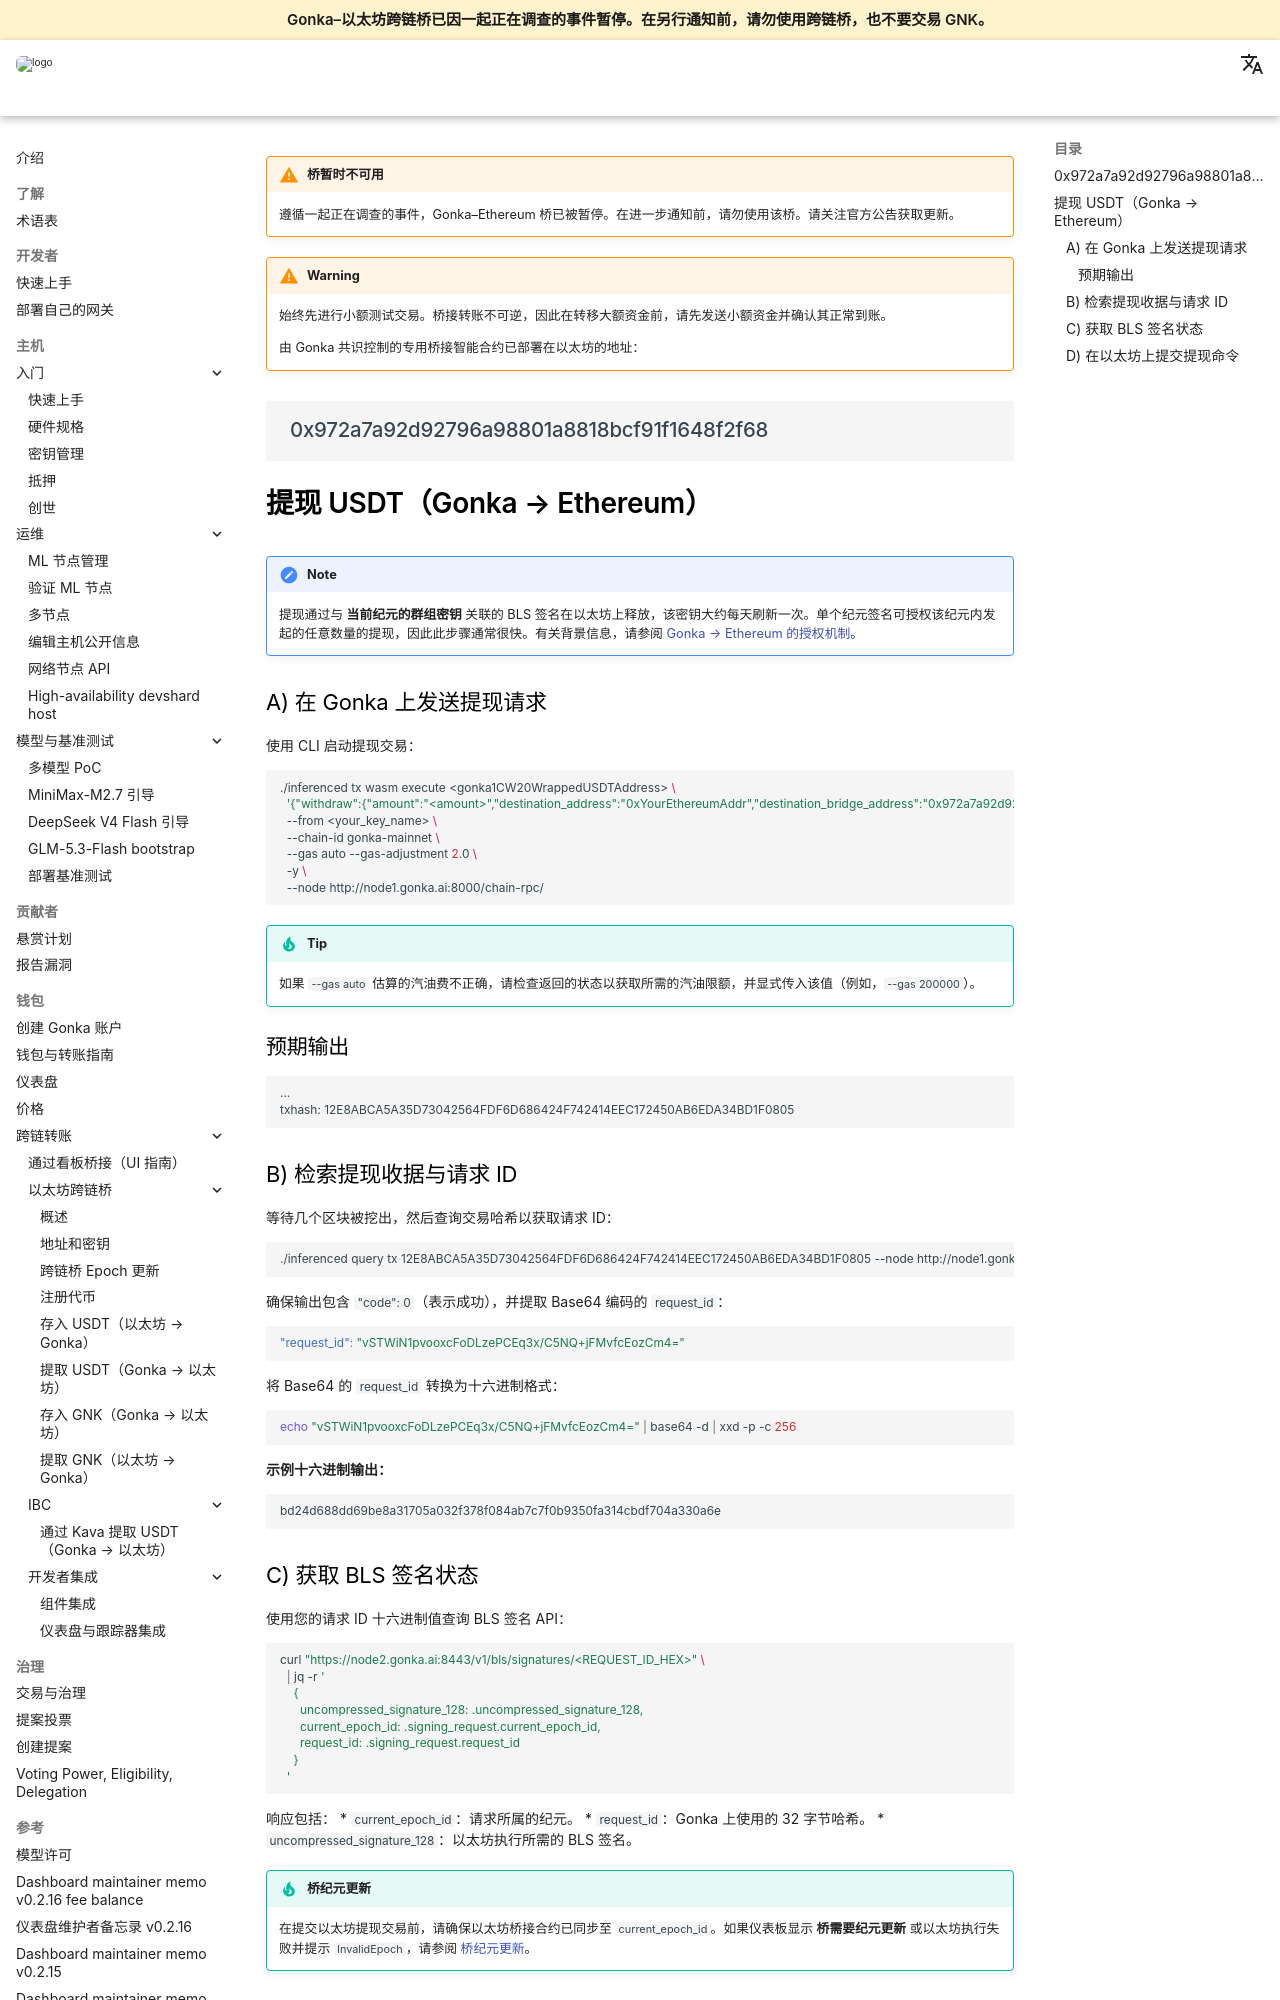

repository: gonka-ai/gonka-docs · page: docs/zh/cross-chain-transfers/ethereum-bridge/withdraw-usdt/index.html · generator: mkdocs

!!! warning "桥暂时不可用"
    遵循一起正在调查的事件，Gonka–Ethereum 桥已被暂停。在进一步通知前，请勿使用该桥。请关注官方公告获取更新。

!!! warning 
    始终先进行小额测试交易。桥接转账不可逆，因此在转移大额资金前，请先发送小额资金并确认其正常到账。

    由 Gonka 共识控制的专用桥接智能合约已部署在以太坊的地址：

```text
0x972a7a92d92796a98801a8818bcf91f1648f2f68
```
---

# 提现 USDT（Gonka → Ethereum）

!!! note 
    提现通过与 **当前纪元的群组密钥** 关联的 BLS 签名在以太坊上释放，该密钥大约每天刷新一次。单个纪元签名可授权该纪元内发起的任意数量的提现，因此此步骤通常很快。有关背景信息，请参阅 [Gonka → Ethereum 的授权机制](overview.md#how-gonka-ethereum-is-authorized-the-daily-group-key)。

### A) 在 Gonka 上发送提现请求

使用 CLI 启动提现交易：

```bash
./inferenced tx wasm execute <gonka1CW20WrappedUSDTAddress> \
  '{"withdraw":{"amount":"<amount>","destination_address":"0xYourEthereumAddr","destination_bridge_address":"0x972a7a92d92796a98801a8818bcf91f1648f2f68"}}' \
  --from <your_key_name> \
  --chain-id gonka-mainnet \
  --gas auto --gas-adjustment 2.0 \
  -y \
  --node http://node1.gonka.ai:8000/chain-rpc/
```

!!! tip 
    如果 `--gas auto` 估算的汽油费不正确，请检查返回的状态以获取所需的汽油限额，并显式传入该值（例如，`--gas 200000`）。

#### 预期输出
```text
...
txhash: 12E8ABCA5A35D73042564FDF6D686424F742414EEC172450AB6EDA34BD1F0805
```

### B) 检索提现收据与请求 ID

等待几个区块被挖出，然后查询交易哈希以获取请求 ID：

```bash
./inferenced query tx 12E8ABCA5A35D73042564FDF6D686424F742414EEC172450AB6EDA34BD1F0805 --node http://node1.gonka.ai:8000/chain-rpc/
```

确保输出包含 `"code": 0`（表示成功），并提取 Base64 编码的 `request_id`：

```json
"request_id": "vSTWiN1pvooxcFoDLzePCEq3x/C5NQ+jFMvfcEozCm4="
```

将 Base64 的 `request_id` 转换为十六进制格式：

```bash
echo "vSTWiN1pvooxcFoDLzePCEq3x/C5NQ+jFMvfcEozCm4=" | base64 -d | xxd -p -c 256
```
**示例十六进制输出：**
```text
bd24d688dd69be8a31705a032f378f084ab7c7f0b9350fa314cbdf704a330a6e
```

### C) 获取 BLS 签名状态

使用您的请求 ID 十六进制值查询 BLS 签名 API：

```bash
curl "https://node2.gonka.ai:8443/v1/bls/signatures/<REQUEST_ID_HEX>" \
  | jq -r '
    {
      uncompressed_signature_128: .uncompressed_signature_128,
      current_epoch_id: .signing_request.current_epoch_id,
      request_id: .signing_request.request_id
    }
  '
```

响应包括：
* `current_epoch_id`：请求所属的纪元。
* `request_id`：Gonka 上使用的 32 字节哈希。
* `uncompressed_signature_128`：以太坊执行所需的 BLS 签名。

!!! tip "桥纪元更新"
    在提交以太坊提现交易前，请确保以太坊桥接合约已同步至 `current_epoch_id`。如果仪表板显示 **桥需要纪元更新** 或以太坊执行失败并提示 `InvalidEpoch`，请参阅 [桥纪元更新](bridge-epoch-update.md)。
